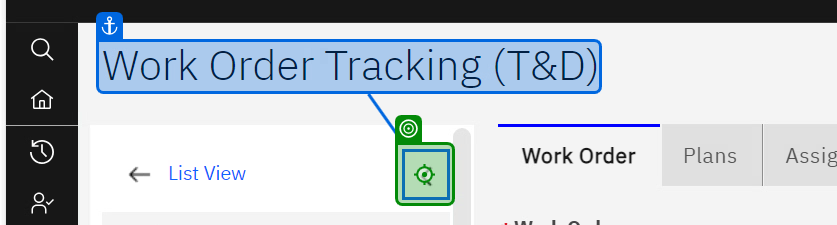
Task: EAM Regression test case Automation
Workflow: PlannerWOcreation

Step 1: click on 'Work Order Tracking (T&…(6)'

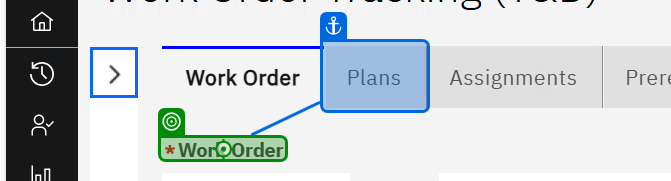
Step 2: Mouse Scroll ' Work Order'

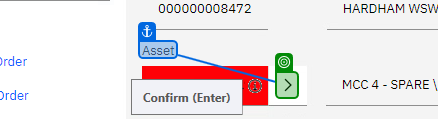
Step 3: click

Step 4: click on 'Select Value' (no picture)

Step 5: type "[Asset_Num + "[k(Enter)]"]" into 'Asset_InputBox' (no picture)

Step 6: click (no picture)

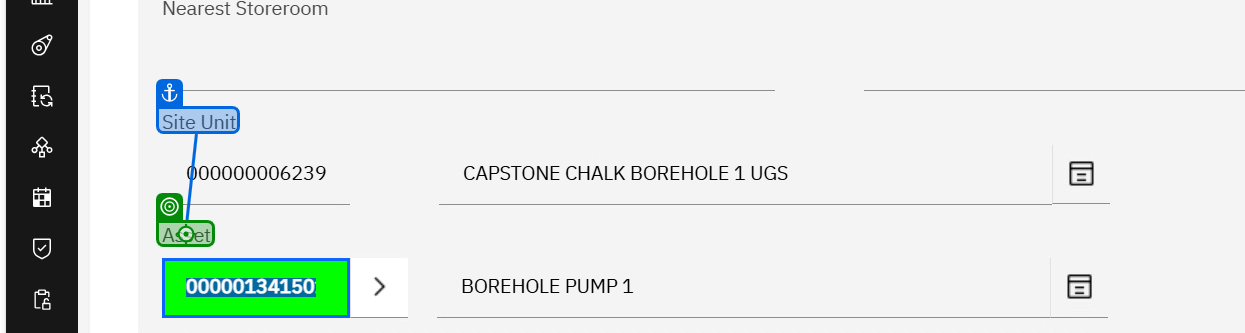
Step 7: Mouse Scroll 'Asset(2)'

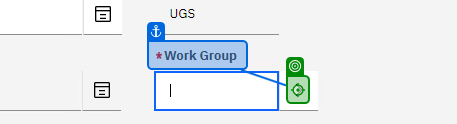
Step 8: click on 'WorkGroup_Select_Icon'

Step 9: click on 'Select Value' (no picture)

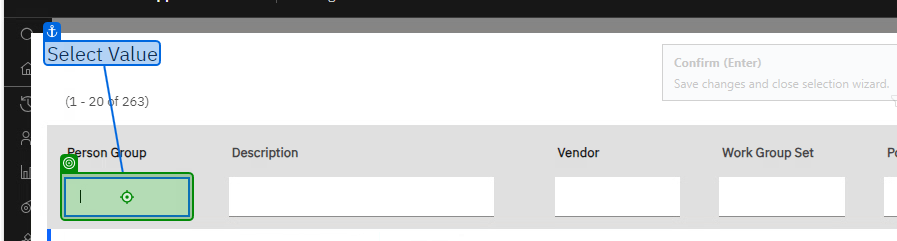
Step 10: click on 'Person Group_InputBox'

Step 11: type "[WorkGroup_Value + "[k(Enter)]"]" into 'Person Group_InputBox' (same screen as step 10)

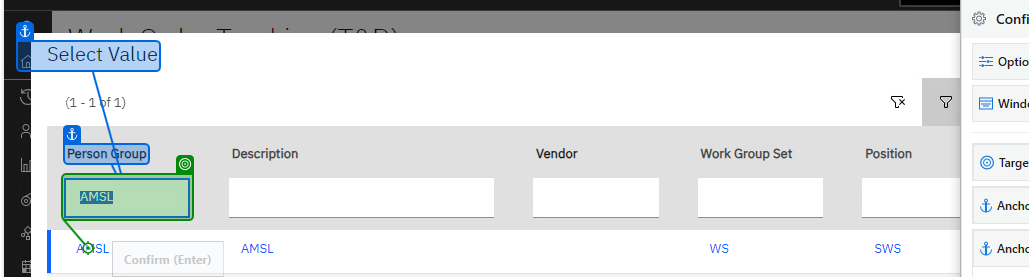
Step 12: click on 'PersonGroupValue_AMSL'

Step 13: type [WorkGroup_Value] into 'Work Group' (no picture)

Step 14: type [JobPlan_Value] into 'Job Plan' (no picture)

Step 15: click on 'Work Order Tracking (T&…' (same screen as step 1)
